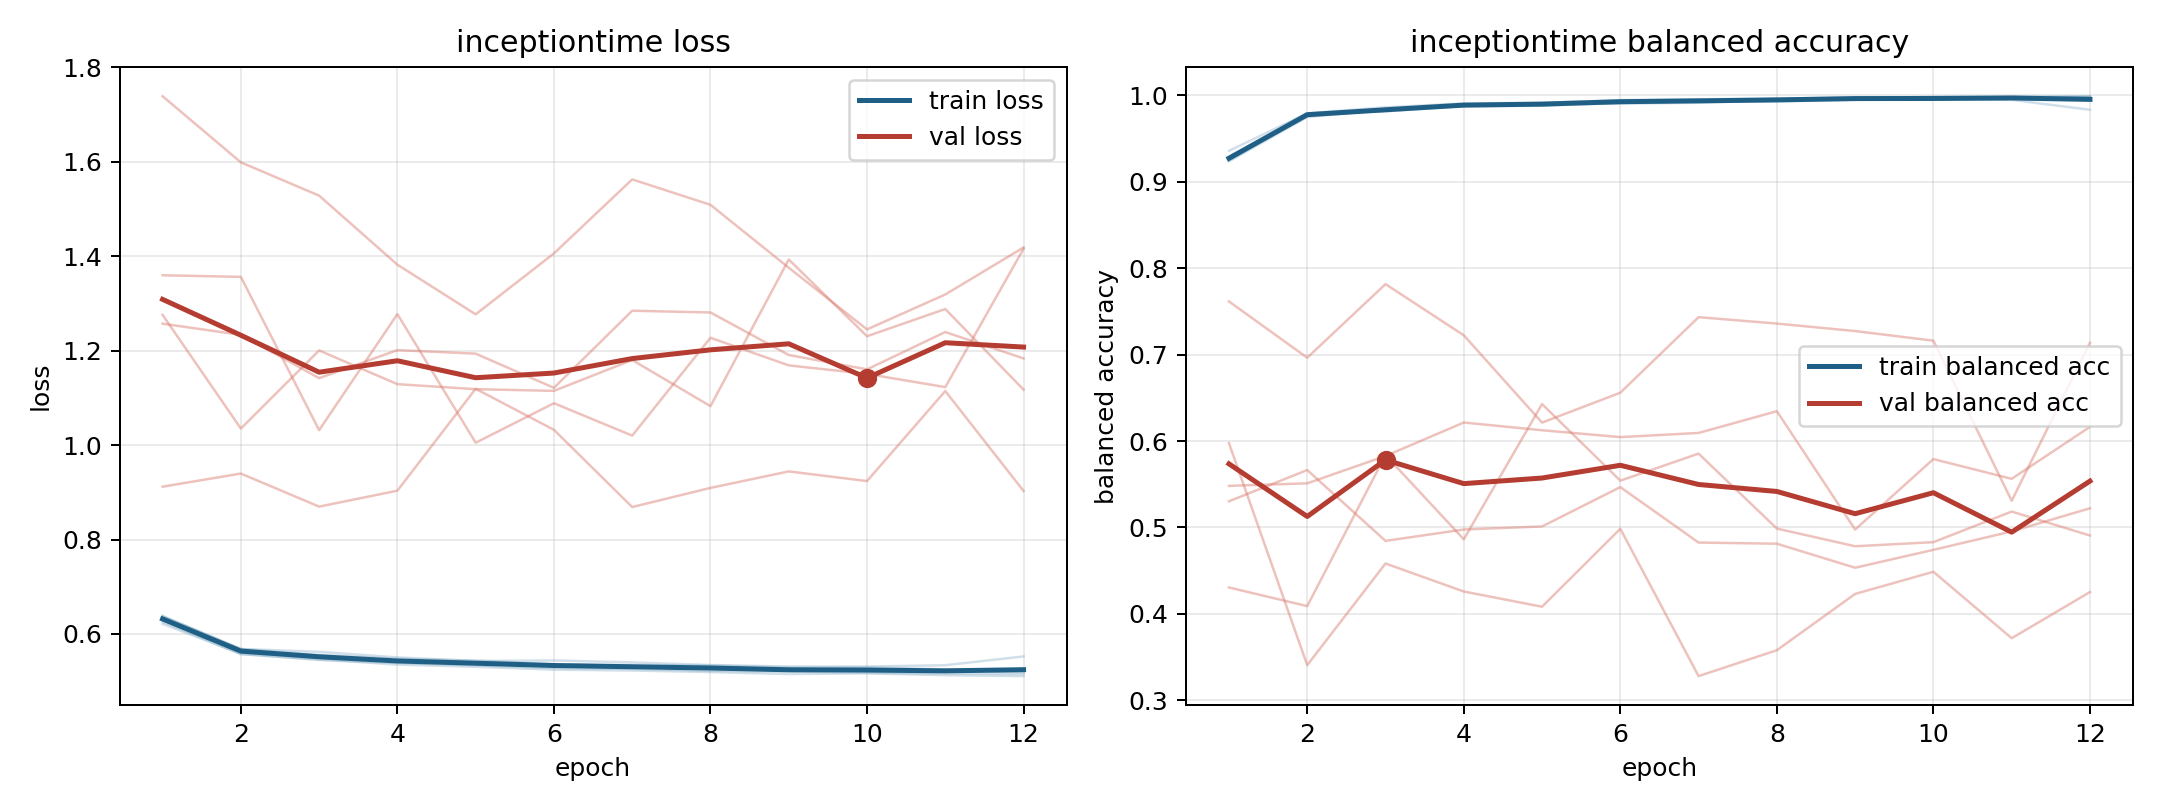

The file beside this chart, header and first rows:
model, fold, epoch, train_loss, train_balanced_accuracy, val_loss, val_balanced_accuracy
inceptiontime, 1, 1, 0.6259, 0.9263, 1.276, 0.5481
inceptiontime, 1, 2, 0.5571, 0.9772, 1.035, 0.551
inceptiontime, 1, 3, 0.5462, 0.9822, 1.2, 0.5827
inceptiontime, 1, 4, 0.5351, 0.9889, 1.129, 0.6214
inceptiontime, 1, 5, 0.5305, 0.9902, 1.118, 0.6125
inceptiontime, 1, 6, 0.5245, 0.9933, 1.115, 0.6045
inceptiontime, 1, 7, 0.5225, 0.9935, 1.18, 0.6093
inceptiontime, 1, 8, 0.5194, 0.9959, 1.082, 0.6345
inceptiontime, 1, 9, 0.5151, 0.9972, 1.393, 0.4976
inceptiontime, 1, 10, 0.5166, 0.9966, 1.23, 0.5791
inceptiontime, 1, 11, 0.5127, 0.9978, 1.288, 0.5562
inceptiontime, 1, 12, 0.5108, 0.9984, 1.117, 0.6164
inceptiontime, 2, 1, 0.6378, 0.9254, 1.36, 0.4306
inceptiontime, 2, 2, 0.5682, 0.9789, 1.356, 0.4091
inceptiontime, 2, 3, 0.5621, 0.9812, 1.032, 0.5837
inceptiontime, 2, 4, 0.5504, 0.9878, 1.277, 0.4863
inceptiontime, 2, 5, 0.5426, 0.9909, 1.005, 0.6427
inceptiontime, 2, 6, 0.5439, 0.9902, 1.089, 0.5541
inceptiontime, 2, 7, 0.5397, 0.9913, 1.02, 0.5854
inceptiontime, 2, 8, 0.5342, 0.9942, 1.227, 0.4987
inceptiontime, 2, 9, 0.5311, 0.9962, 1.169, 0.4783
inceptiontime, 2, 10, 0.531, 0.996, 1.151, 0.483
inceptiontime, 2, 11, 0.5338, 0.9946, 1.123, 0.5184
inceptiontime, 2, 12, 0.5524, 0.9831, 1.416, 0.4907
inceptiontime, 3, 1, 0.6215, 0.9356, 1.739, 0.5303
inceptiontime, 3, 2, 0.5579, 0.979, 1.599, 0.5664
inceptiontime, 3, 3, 0.5448, 0.986, 1.528, 0.4845
inceptiontime, 3, 4, 0.5385, 0.9905, 1.382, 0.4977
inceptiontime, 3, 5, 0.5336, 0.9912, 1.277, 0.5012
inceptiontime, 3, 6, 0.5279, 0.9943, 1.406, 0.5467
inceptiontime, 3, 7, 0.5262, 0.9952, 1.563, 0.4826
inceptiontime, 3, 8, 0.5218, 0.9958, 1.509, 0.4812
inceptiontime, 3, 9, 0.5205, 0.9965, 1.376, 0.4534
inceptiontime, 3, 10, 0.5176, 0.9981, 1.245, 0.4741
inceptiontime, 3, 11, 0.5163, 0.998, 1.319, 0.4955
inceptiontime, 3, 12, 0.5153, 0.9988, 1.418, 0.5222
inceptiontime, 4, 1, 0.6378, 0.9243, 0.9119, 0.7614
inceptiontime, 4, 2, 0.5682, 0.9774, 0.9397, 0.6963
inceptiontime, 4, 3, 0.5557, 0.9829, 0.8697, 0.7815
inceptiontime, 4, 4, 0.5473, 0.9883, 0.9034, 0.7223
inceptiontime, 4, 5, 0.5438, 0.9882, 1.119, 0.6213
inceptiontime, 4, 6, 0.5357, 0.9934, 1.032, 0.6559
inceptiontime, 4, 7, 0.5342, 0.9941, 0.8688, 0.7432
inceptiontime, 4, 8, 0.5334, 0.994, 0.9093, 0.7358
inceptiontime, 4, 9, 0.5287, 0.9959, 0.9442, 0.7272
inceptiontime, 4, 10, 0.5293, 0.9951, 0.9238, 0.7161
inceptiontime, 4, 11, 0.5251, 0.9976, 1.114, 0.5309
inceptiontime, 4, 12, 0.5242, 0.9976, 0.9027, 0.7136
inceptiontime, 5, 1, 0.636, 0.9236, 1.257, 0.5975
inceptiontime, 5, 2, 0.567, 0.9746, 1.233, 0.3407
inceptiontime, 5, 3, 0.5498, 0.9833, 1.142, 0.4583
inceptiontime, 5, 4, 0.5427, 0.9871, 1.201, 0.4259
inceptiontime, 5, 5, 0.5396, 0.9878, 1.194, 0.4083
inceptiontime, 5, 6, 0.5341, 0.991, 1.121, 0.4985
inceptiontime, 5, 7, 0.53, 0.9932, 1.284, 0.3281
inceptiontime, 5, 8, 0.5307, 0.9929, 1.281, 0.358
inceptiontime, 5, 9, 0.5254, 0.9947, 1.191, 0.4231
inceptiontime, 5, 10, 0.5236, 0.9952, 1.16, 0.4488
inceptiontime, 5, 11, 0.5215, 0.9958, 1.239, 0.3719
inceptiontime, 5, 12, 0.519, 0.9978, 1.183, 0.4253
